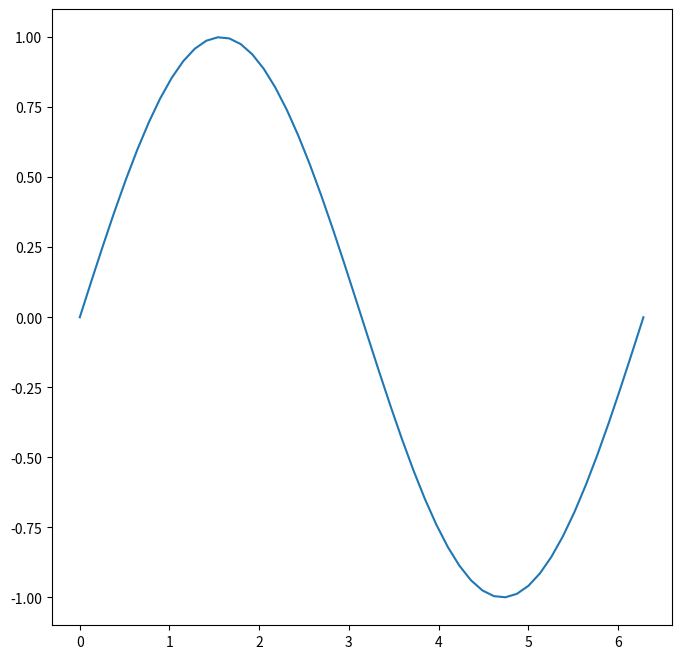

Recreate this plot in Python. (Note: this script raises an exception after producing the figure.)
#/bin/bash

import matplotlib.pylab as plt
import numpy as np

# Regenerate existing plots?
clobber = False

import os
def make_test():
    file_str = 'figures/test.eps'
    if not clobber and os.path.exists(file_str):
        return

    x = np.linspace(0, 2*np.pi)
    y = np.sin(x)

    fig, axes = plt.subplots(figsize=(8,8))
    axes.plot(x, y)
    plt.savefig(file_str, format='eps', bbox_inches='tight')

make_test()
